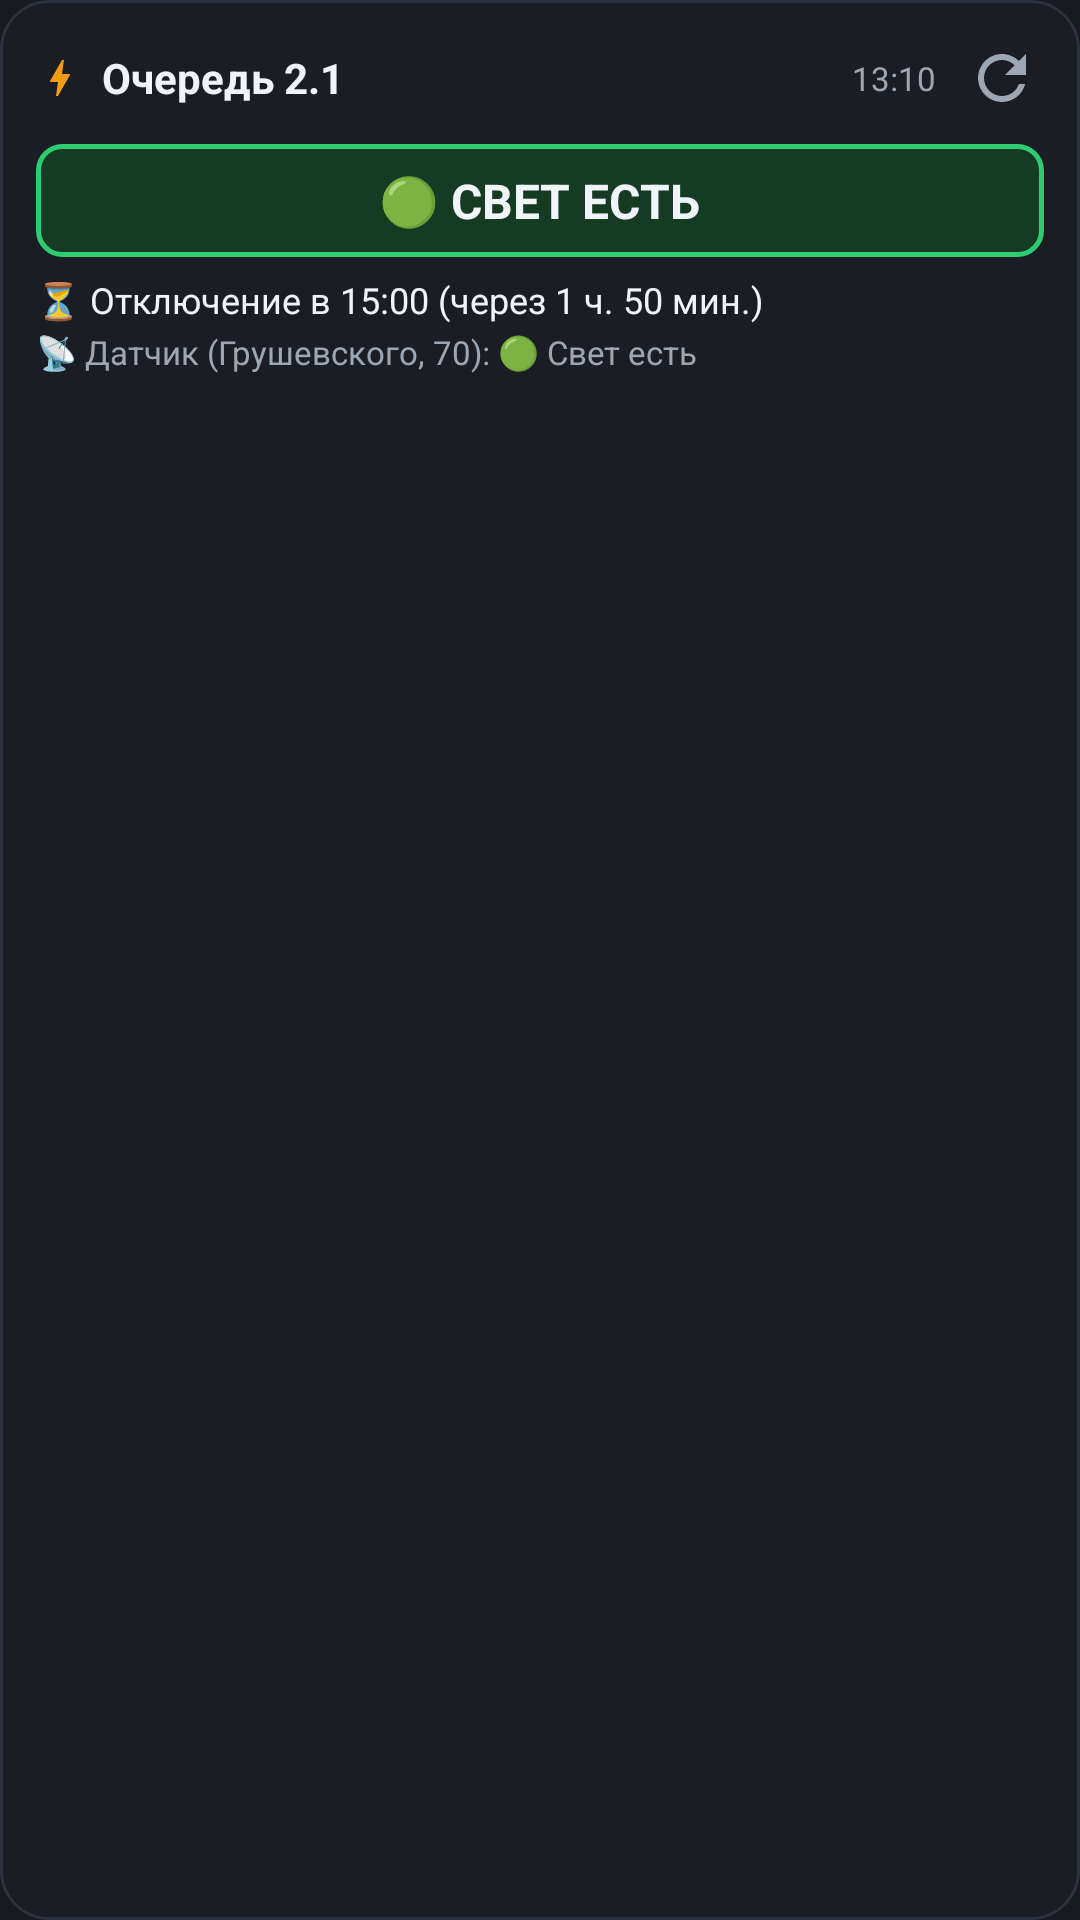

This screen was rendered from an Android layout file. Write that file and the resources it references.
<!-- AndroidManifest.xml: application theme Theme.PowerWidget -->
<!-- res/layout/widget_power.xml -->
<?xml version="1.0" encoding="utf-8"?>
<LinearLayout xmlns:android="http://schemas.android.com/apk/res/android"
    android:id="@+id/widget_root"
    android:layout_width="match_parent"
    android:layout_height="match_parent"
    android:background="@drawable/bg_widget"
    android:orientation="vertical"
    android:padding="12dp">

    
    <LinearLayout
        android:layout_width="match_parent"
        android:layout_height="wrap_content"
        android:gravity="center_vertical"
        android:orientation="horizontal">

        <ImageView
            android:layout_width="16dp"
            android:layout_height="16dp"
            android:src="@drawable/ic_bolt"
            android:contentDescription="@string/app_name" />

        <TextView
            android:id="@+id/widget_queue_title"
            android:layout_width="0dp"
            android:layout_height="wrap_content"
            android:layout_marginStart="6dp"
            android:layout_weight="1"
            android:text="@string/queue_default"
            android:textColor="@color/text_primary"
            android:textSize="14sp"
            android:textStyle="bold" />

        <TextView
            android:id="@+id/widget_updated_at"
            android:layout_width="wrap_content"
            android:layout_height="wrap_content"
            android:layout_marginEnd="8dp"
            android:text="13:10"
            android:textColor="@color/text_secondary"
            android:textSize="11sp" />

        <ImageButton
            android:id="@+id/widget_btn_refresh"
            android:layout_width="28dp"
            android:layout_height="28dp"
            android:background="?android:attr/selectableItemBackgroundBorderless"
            android:src="@drawable/ic_refresh"
            android:contentDescription="@string/refresh" />
    </LinearLayout>

    
    <LinearLayout
        android:id="@+id/widget_badge_layout"
        android:layout_width="match_parent"
        android:layout_height="wrap_content"
        android:layout_marginTop="8dp"
        android:background="@drawable/bg_badge_on"
        android:gravity="center"
        android:paddingVertical="8dp">

        <TextView
            android:id="@+id/widget_status_text"
            android:layout_width="wrap_content"
            android:layout_height="wrap_content"
            android:text="🟢 СВЕТ ЕСТЬ"
            android:textColor="@color/text_primary"
            android:textSize="16sp"
            android:textStyle="bold" />
    </LinearLayout>

    
    <TextView
        android:id="@+id/widget_next_event"
        android:layout_width="match_parent"
        android:layout_height="wrap_content"
        android:layout_marginTop="6dp"
        android:ellipsize="end"
        android:maxLines="1"
        android:text="⏳ Отключение в 15:00 (через 1 ч. 50 мин.)"
        android:textColor="@color/text_primary"
        android:textSize="12sp" />

    <TextView
        android:id="@+id/widget_sensor_line"
        android:layout_width="match_parent"
        android:layout_height="wrap_content"
        android:layout_marginTop="2dp"
        android:ellipsize="end"
        android:maxLines="1"
        android:text="📡 Датчик (Грушевского, 70): 🟢 Свет есть"
        android:textColor="@color/text_secondary"
        android:textSize="11sp" />

</LinearLayout>
<!-- resources referenced by this layout -->
<resources>
  <color name="text_primary">#F0F4F8</color>
  <color name="text_secondary">#9DA7B3</color>
  <!-- drawable bg_badge_on (drawable) -->
  <?xml version="1.0" encoding="utf-8"?>
  <shape xmlns:android="http://schemas.android.com/apk/res/android"
      android:shape="rectangle">
      <solid android:color="#153B23" />
      <corners android:radius="8dp" />
      <stroke android:width="1.5dp" android:color="#2ECC71" />
  </shape>
  <!-- drawable bg_widget (drawable) -->
  <?xml version="1.0" encoding="utf-8"?>
  <shape xmlns:android="http://schemas.android.com/apk/res/android"
      android:shape="rectangle">
      <solid android:color="#1A1D24" />
      <corners android:radius="16dp" />
      <stroke android:width="1dp" android:color="#2C3240" />
  </shape>
  <!-- drawable ic_bolt (drawable) -->
  <vector xmlns:android="http://schemas.android.com/apk/res/android"
      android:width="24dp"
      android:height="24dp"
      android:viewportWidth="24"
      android:viewportHeight="24">
      <path
          android:fillColor="#F39C12"
          android:pathData="M11,21h-1l1,-7H7.5c-0.58,0 -0.57,-0.32 -0.38,-0.66 0.19,-0.34 0.05,-0.08 0.07,-0.12C8.48,10.94 10.42,7.54 13,3h1l-1,7h3.5c0.49,0 0.56,0.33 0.47,0.51l-0.07,0.15C12.96,17.55 11,21 11,21z"/>
  </vector>
  <!-- drawable ic_refresh (drawable) -->
  <vector xmlns:android="http://schemas.android.com/apk/res/android"
      android:width="24dp"
      android:height="24dp"
      android:viewportWidth="24"
      android:viewportHeight="24">
      <path
          android:fillColor="#9DA7B3"
          android:pathData="M17.65,6.35C16.2,4.9 14.21,4 12,4c-4.42,0 -7.99,3.58 -7.99,8s3.57,8 7.99,8c3.73,0 6.84,-2.55 7.73,-6h-2.08c-0.82,2.33 -3.04,4 -5.65,4 -3.31,0 -6,-2.69 -6,-6s2.69,-6 6,-6c1.66,0 3.14,0.69 4.22,1.78L13,11h7V4l-2.35,2.35z"/>
  </vector>
  <string name="app_name">Монитор Света</string>
  <string name="queue_default">Очередь 2.1</string>
  <string name="refresh">Обновить</string>
  <style name="Theme.PowerWidget" parent="Theme.MaterialComponents.DayNight.NoActionBar">
          <item name="colorPrimary">@color/accent_blue</item>
          <item name="android:statusBarColor">@color/widget_bg</item>
          <item name="android:windowBackground">@color/widget_bg</item>
      </style>
  <color name="accent_blue">#3498DB</color>
  <color name="widget_bg">#181A20</color>
</resources>
